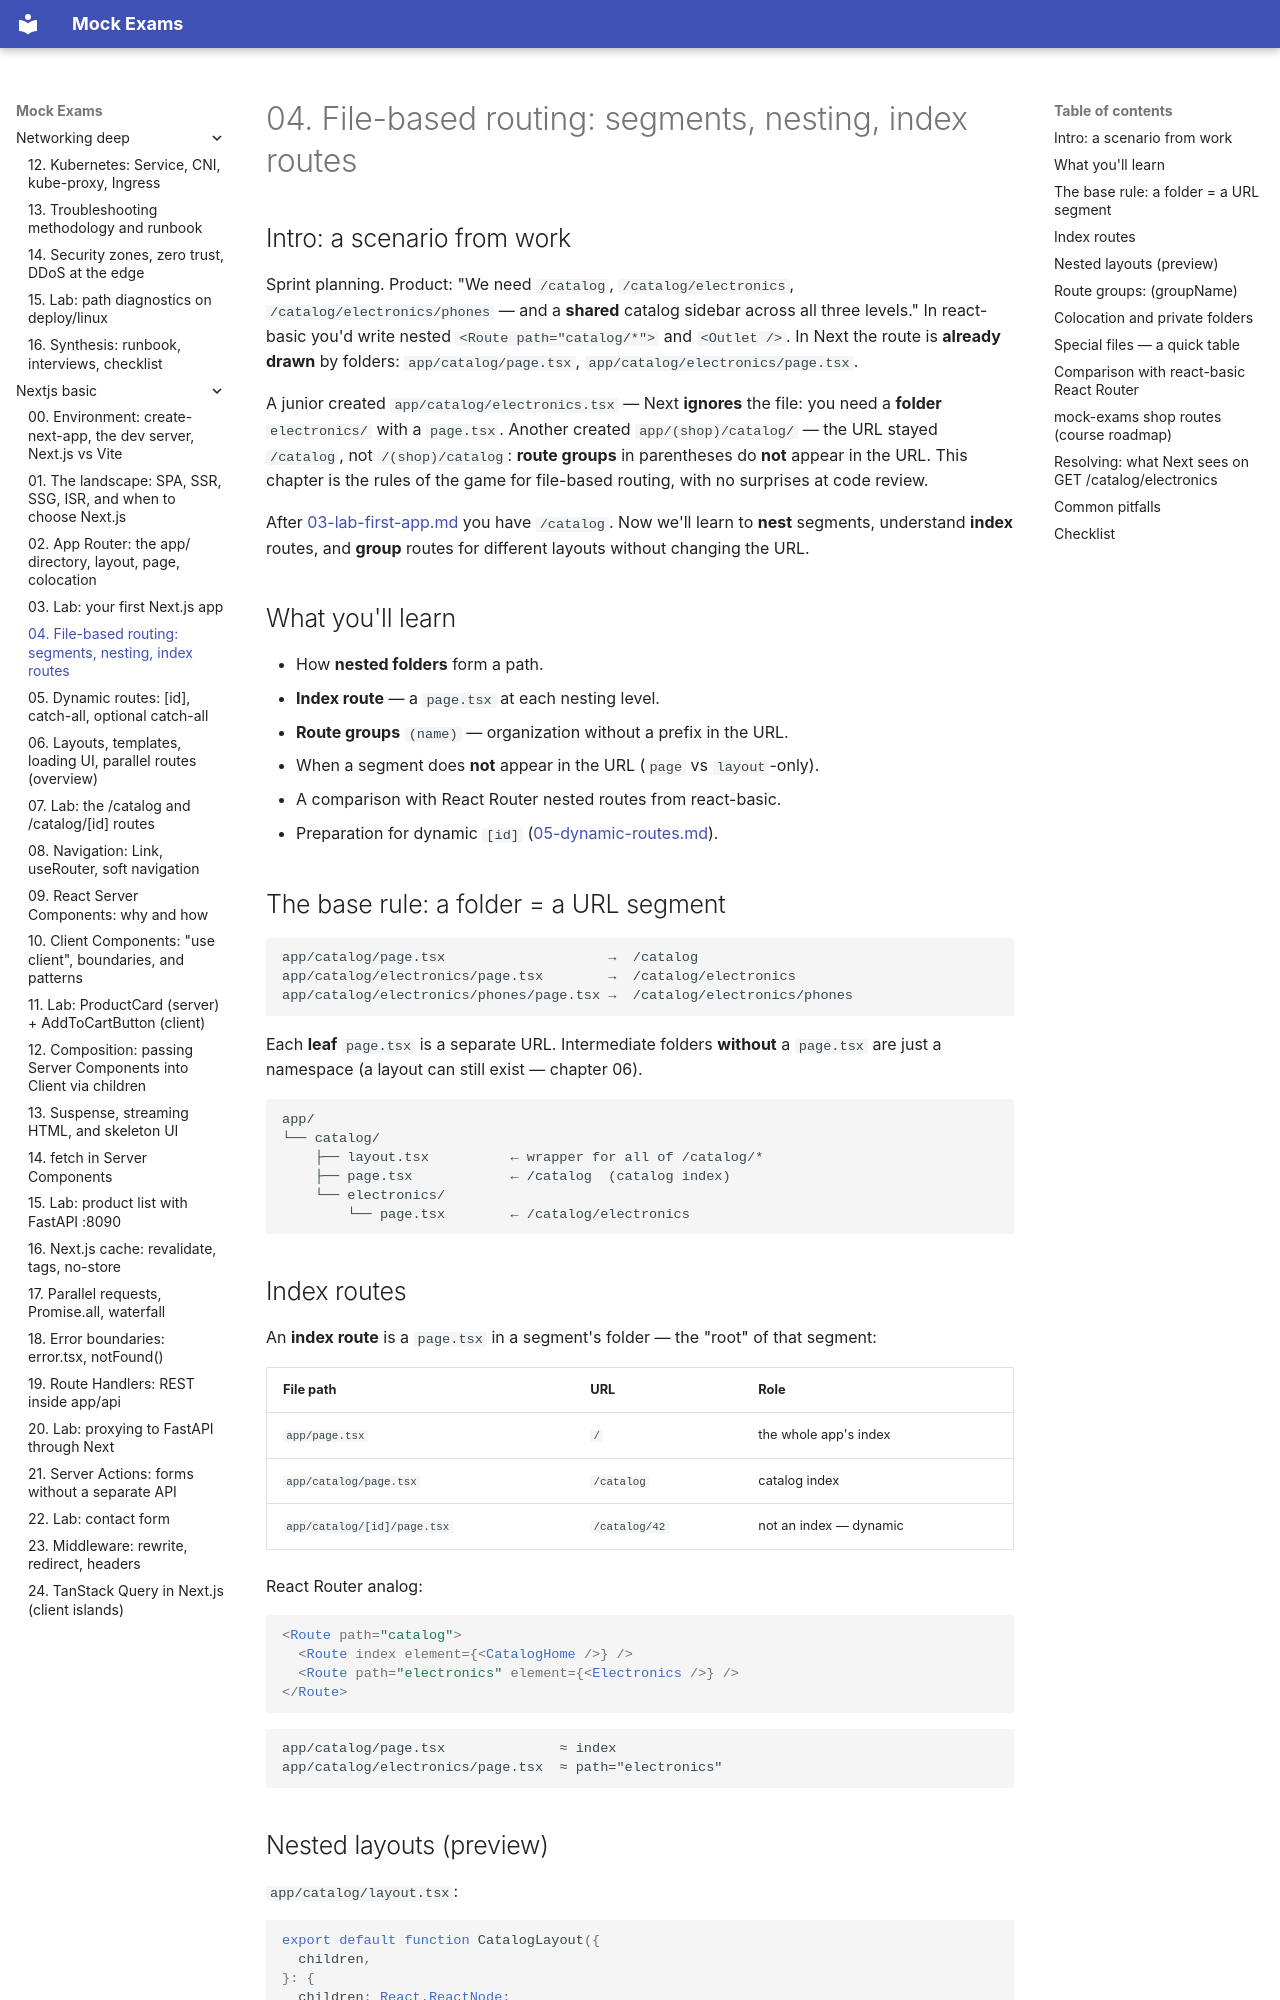

repository: FedorArbuzov/mock-exams · page: nextjs-basic/04-routing/index.html · generator: mkdocs

# 04. File-based routing: segments, nesting, index routes

## Intro: a scenario from work

Sprint planning. Product: "We need `/catalog`, `/catalog/electronics`, `/catalog/electronics/phones` — and a **shared** catalog sidebar across all three levels." In react-basic you'd write nested `<Route path="catalog/*">` and `<Outlet />`. In Next the route is **already drawn** by folders: `app/catalog/page.tsx`, `app/catalog/electronics/page.tsx`.

A junior created `app/catalog/electronics.tsx` — Next **ignores** the file: you need a **folder** `electronics/` with a `page.tsx`. Another created `app/(shop)/catalog/` — the URL stayed `/catalog`, not `/(shop)/catalog`: **route groups** in parentheses do **not** appear in the URL. This chapter is the rules of the game for file-based routing, with no surprises at code review.

After [03-lab-first-app.md](03-lab-first-app.md) you have `/catalog`. Now we'll learn to **nest** segments, understand **index** routes, and **group** routes for different layouts without changing the URL.

## What you'll learn

- How **nested folders** form a path.
- **Index route** — a `page.tsx` at each nesting level.
- **Route groups** `(name)` — organization without a prefix in the URL.
- When a segment does **not** appear in the URL (`page` vs `layout`-only).
- A comparison with React Router nested routes from react-basic.
- Preparation for dynamic `[id]` ([05-dynamic-routes.md](05-dynamic-routes.md)).

## The base rule: a folder = a URL segment

```text
app/catalog/page.tsx                    →  /catalog
app/catalog/electronics/page.tsx        →  /catalog/electronics
app/catalog/electronics/phones/page.tsx →  /catalog/electronics/phones
```

Each **leaf** `page.tsx` is a separate URL. Intermediate folders **without** a `page.tsx` are just a namespace (a layout can still exist — chapter 06).

```text
app/
└── catalog/
    ├── layout.tsx          ← wrapper for all of /catalog/*
    ├── page.tsx            ← /catalog  (catalog index)
    └── electronics/
        └── page.tsx        ← /catalog/electronics
```
